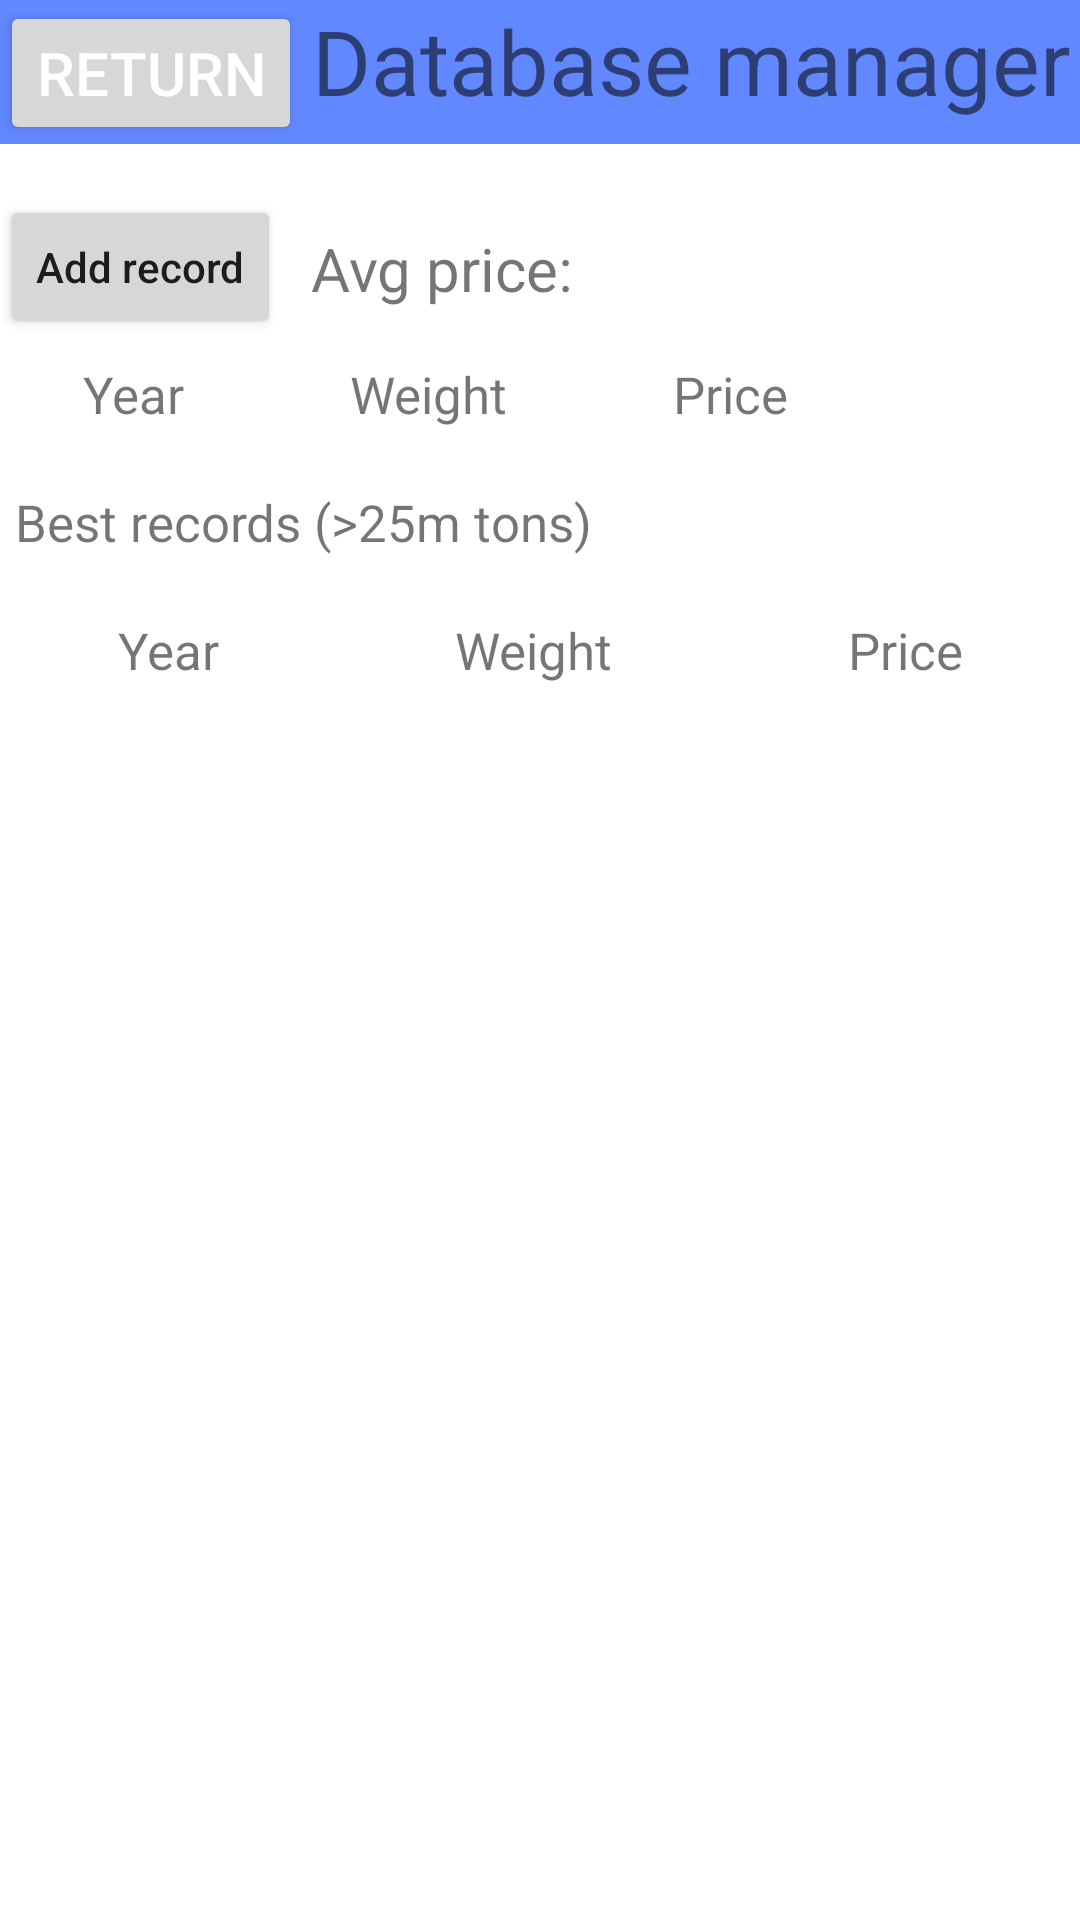

The Android layout XML behind this screen, and the referenced resources:
<!-- AndroidManifest.xml: application theme Theme.Mobilki3 -->
<!-- res/layout/activity_wheat.xml -->
<?xml version="1.0" encoding="utf-8"?>
<ScrollView
    xmlns:android="http://schemas.android.com/apk/res/android"
    xmlns:app="http://schemas.android.com/apk/res-auto"
    xmlns:tools="http://schemas.android.com/tools"
    android:layout_width="fill_parent"
    android:layout_height="fill_parent">

    <RelativeLayout
        android:layout_width="match_parent"
        android:layout_height="wrap_content"
        tools:context=".WheatActivity">

        <LinearLayout
            android:id="@+id/header"
            android:layout_width="match_parent"
            android:layout_height="wrap_content"
            android:background="#6288ff"
            android:layout_marginBottom="10sp"
            android:orientation="horizontal">

            <Button
                android:id="@+id/returnBtn"
                android:layout_width="wrap_content"
                android:layout_height="wrap_content"
                android:text="@string/return_btn"
                android:textColor="#fff"
                android:textAlignment="center"
                android:textSize="20sp"/>

            <TextView
                android:id="@+id/logo"
                android:layout_width="match_parent"
                android:layout_height="wrap_content"
                android:fontFamily="sans-serif"
                android:text="@string/db_header_text"
                android:textAlignment="center"
                android:textSize="30sp" />


        </LinearLayout>
        <LinearLayout
            android:id="@+id/dbMenuHeaderLine"
            android:layout_width="match_parent"
            android:layout_height="match_parent"
            android:layout_below="@id/header"
            android:orientation="horizontal">

            <Button
                android:id="@+id/DBAddButton"
                android:layout_width="wrap_content"
                android:layout_height="wrap_content"
                android:textAllCaps="false"
                android:layout_marginVertical="7sp"
                android:text="@string/db_add_button"/>

            <TextView
                android:id="@+id/dbAvgPriceText"
                android:layout_width="wrap_content"
                android:textAlignment="center"
                android:layout_marginStart="10sp"
                android:textSize="20sp"
                android:layout_marginTop="10sp"
                android:layout_height="wrap_content"
                android:text="@string/db_header_line_avg" />

        </LinearLayout>

        <LinearLayout
            android:id="@+id/dbMenuDataTable"
            android:layout_width="match_parent"
            android:layout_height="match_parent"
            android:layout_below="@id/dbMenuHeaderLine"
            android:orientation="vertical">

            <LinearLayout
                android:layout_width="match_parent"
                android:layout_height="wrap_content"
                android:orientation="horizontal">

                <TextView
                    android:id="@+id/dbElemColYearHeader"
                    android:layout_width="wrap_content"
                    android:layout_height="wrap_content"
                    android:textSize="17sp"
                    android:textAlignment="center"
                    android:layout_weight="1"
                    android:text="@string/db_elem_year_header_text" />

                <TextView
                    android:id="@+id/dbElemColWightHeader"
                    android:layout_width="wrap_content"
                    android:layout_height="wrap_content"
                    android:textSize="17sp"
                    android:textAlignment="center"
                    android:layout_weight="1"
                    android:text="@string/db_elem_weight_header_text" />

                <TextView
                    android:id="@+id/dbElemColPriceHeader"
                    android:layout_width="wrap_content"
                    android:textAlignment="center"
                    android:textSize="17sp"
                    android:layout_height="wrap_content"
                    android:layout_weight="1"
                    android:text="@string/db_elem_price_header_text" />

                <LinearLayout
                    android:id="@+id/dbElemDellButton"
                    android:layout_width="70sp"
                    android:layout_height="20sp"
                    android:clickable="false"
                    android:textAllCaps="false"
                    android:orientation="horizontal" />

            </LinearLayout>
        </LinearLayout>

        <TextView
            android:id="@+id/dbBestRecordHeader"
            android:layout_width="wrap_content"
            android:textAlignment="center"
            android:textSize="17sp"
            android:layout_below="@id/dbMenuDataTable"
            android:layout_marginVertical="20sp"
            android:layout_marginHorizontal="5sp"
            android:layout_height="wrap_content"
            android:text="@string/db_best_record_header_text" />

        <LinearLayout
            android:id="@+id/dbMenuBestDataTable"
            android:layout_width="match_parent"
            android:layout_height="match_parent"
            android:layout_below="@id/dbBestRecordHeader"
            android:layout_marginBottom="30sp"
            android:orientation="vertical">

            <LinearLayout
                android:layout_width="match_parent"
                android:layout_height="wrap_content"
                android:orientation="horizontal">

                <TextView
                    android:id="@+id/dbBestElemColYearHeader"
                    android:layout_width="wrap_content"
                    android:layout_height="wrap_content"
                    android:textSize="17sp"
                    android:textAlignment="center"
                    android:layout_weight="1"
                    android:text="@string/db_elem_year_header_text" />

                <TextView
                    android:id="@+id/dbBestElemColWightHeader"
                    android:layout_width="wrap_content"
                    android:layout_height="wrap_content"
                    android:textSize="17sp"
                    android:textAlignment="center"
                    android:layout_weight="1"
                    android:text="@string/db_elem_weight_header_text" />

                <TextView
                    android:id="@+id/dbBestElemColPriceHeader"
                    android:layout_width="wrap_content"
                    android:textAlignment="center"
                    android:textSize="17sp"
                    android:layout_height="wrap_content"
                    android:layout_weight="1"
                    android:text="@string/db_elem_price_header_text" />

            </LinearLayout>
        </LinearLayout>

    </RelativeLayout>
</ScrollView>
<!-- resources referenced by this layout -->
<resources>
  <string name="db_add_button">Add record</string>
  <string name="db_best_record_header_text">Best records (&gt;25m tons)</string>
  <string name="db_elem_price_header_text">Price</string>
  <string name="db_elem_weight_header_text">Weight</string>
  <string name="db_elem_year_header_text">Year</string>
  <string name="db_header_line_avg">Avg price: </string>
  <string name="db_header_text">Database manager</string>
  <string name="return_btn">Return</string>
  <style name="Theme.Mobilki3" parent="Theme.MaterialComponents.DayNight.DarkActionBar">
          
          <item name="colorPrimary">@color/purple_500</item>
          <item name="colorPrimaryVariant">@color/purple_700</item>
          <item name="colorOnPrimary">@color/white</item>
          
          <item name="colorSecondary">@color/teal_200</item>
          <item name="colorSecondaryVariant">@color/teal_700</item>
          <item name="colorOnSecondary">@color/black</item>
          
          <item name="android:statusBarColor">?attr/colorPrimaryVariant</item>
          
      </style>
  <!-- not gathered from this repository: default colours our renderer supplied (Android Studio template values) -->
  <color name="purple_500">#FF6200EE</color>
  <color name="purple_700">#FF3700B3</color>
  <color name="teal_200">#FF03DAC5</color>
  <color name="teal_700">#FF018786</color>
  <color name="black">#FF000000</color>
  <color name="white">#FFFFFFFF</color>
</resources>
